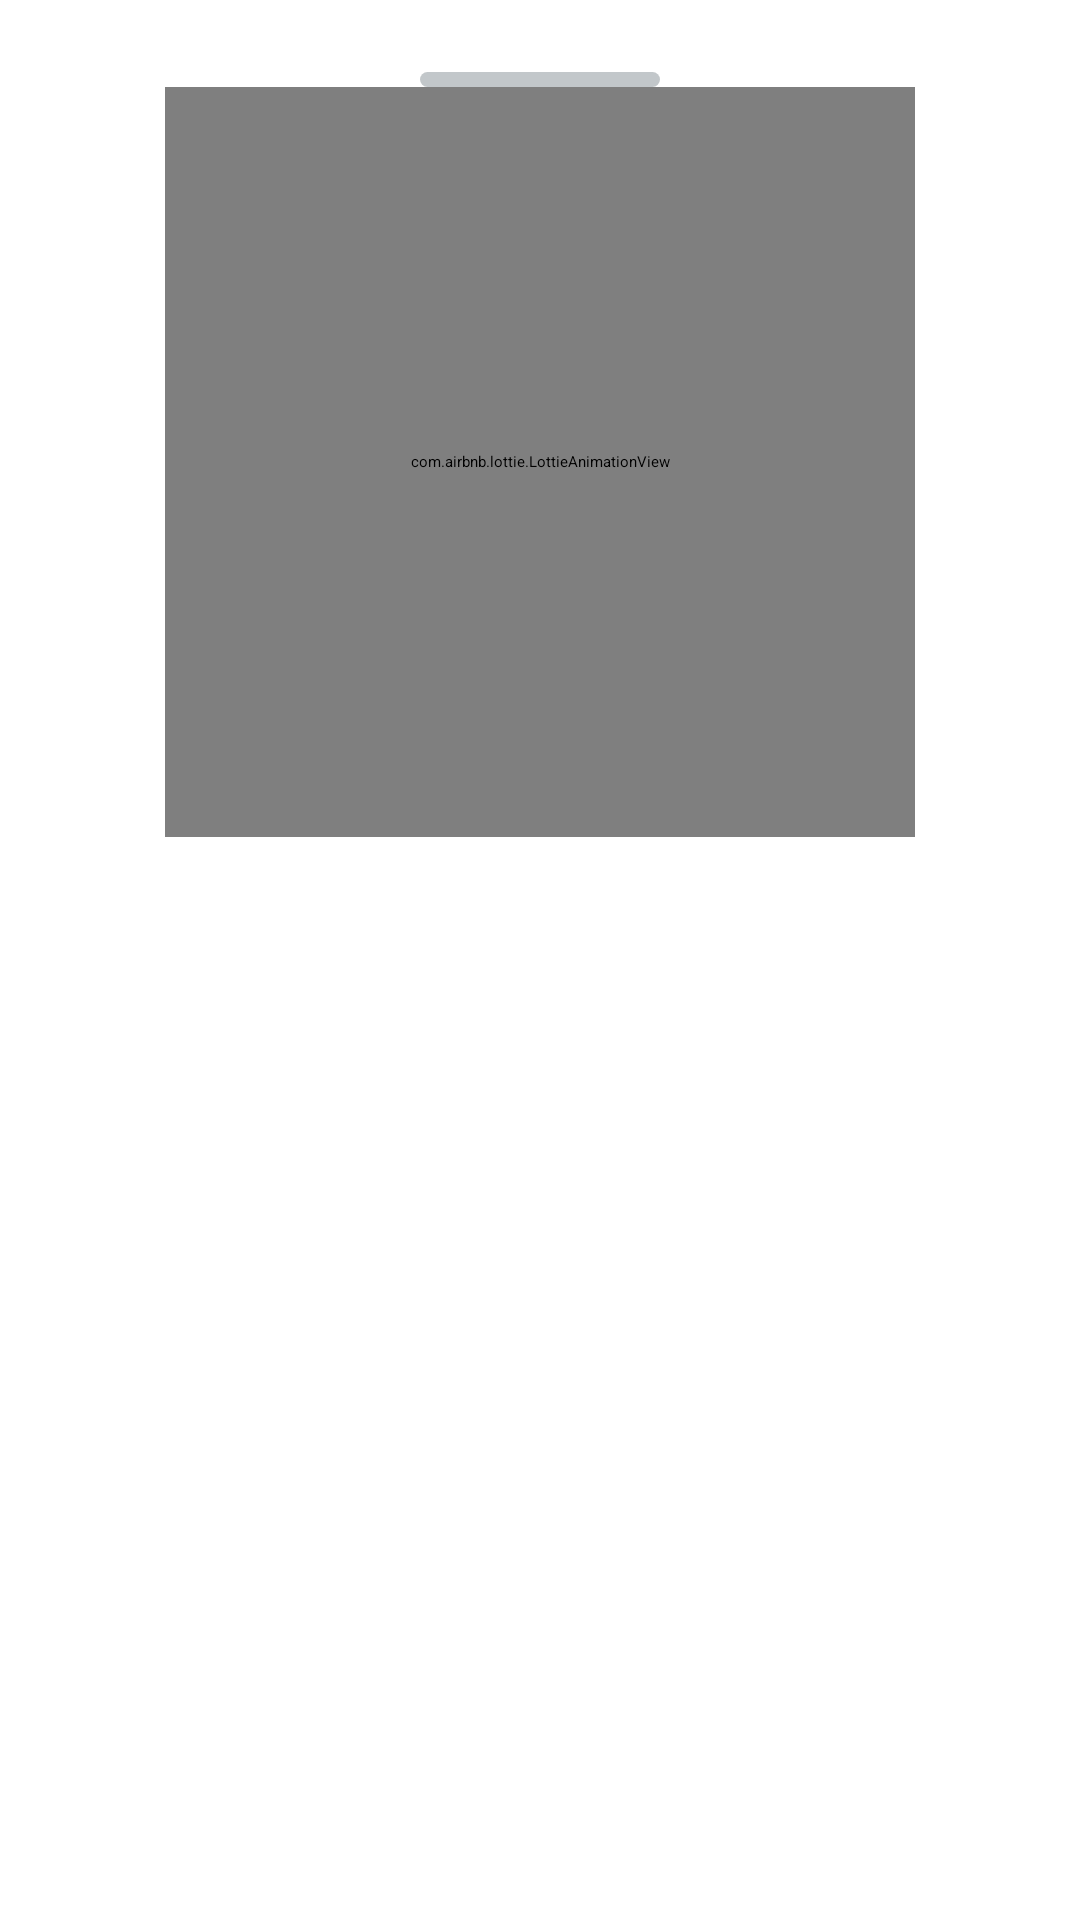

Android layout source for this screen:
<!-- AndroidManifest.xml: application theme Theme.MyApplication -->
<!-- res/layout/bottom_box_details.xml -->
<?xml version="1.0" encoding="utf-8"?>
<LinearLayout xmlns:android="http://schemas.android.com/apk/res/android"
    android:layout_width="match_parent"
    android:layout_height="wrap_content"
    xmlns:app="http://schemas.android.com/apk/res-auto"
    xmlns:tools="http://schemas.android.com/tools"
    android:layout_gravity="bottom"
    android:orientation="vertical">

    <LinearLayout
        android:layout_width="match_parent"
        android:layout_height="wrap_content"
        android:layout_alignParentBottom="true"
        android:background="@drawable/bg_box_details"
        android:paddingTop="24dp"
        android:orientation="vertical">

        <View
            android:layout_width="80dp"
            android:layout_height="5dp"
            android:layout_gravity="center"
            android:alpha="0.3"
            android:background="@drawable/bg_default_card"
            android:backgroundTint="@color/colorPrimary"/>


        <com.airbnb.lottie.LottieAnimationView
            android:id="@+id/loading_animation"
            android:layout_width="250dp"
            android:layout_height="250dp"
            android:layout_gravity="center"
            app:lottie_rawRes="@raw/crypto_loading"
            app:lottie_speed="1"
            android:visibility="visible"
            tools:visibility="gone"
            app:lottie_autoPlay="true"
            app:lottie_loop="true"/>

        <LinearLayout
            android:id="@+id/lnl_header"
            android:layout_width="match_parent"
            android:layout_height="match_parent"
            android:layout_marginBottom="32dp"
            android:visibility="gone"
            tools:visibility="visible"
            android:orientation="vertical">

            <TextView
                android:layout_width="match_parent"
                android:layout_height="wrap_content"
                android:layout_gravity="center_horizontal"
                android:layout_marginStart="24dp"
                android:layout_marginTop="24dp"
                android:layout_marginEnd="24dp"
                android:text="5 Dias Surprise Box"
                android:textAlignment="center"
                android:textStyle="bold"
                android:textColor="@color/defaultTextColor"
                android:textSize="26sp" />

            <LinearLayout
                android:layout_width="match_parent"
                android:layout_height="100dp"
                android:orientation="horizontal"
                android:gravity="center">

                <com.airbnb.lottie.LottieAnimationView
                    android:id="@+id/animation_lottie"
                    android:layout_width="100dp"
                    android:layout_height="100dp"
                    app:lottie_rawRes="@raw/graph_up"
                    app:lottie_speed="1"
                    app:lottie_autoPlay="true"/>

                <TextView
                    android:id="@+id/t_percent_total"
                    android:layout_width="wrap_content"
                    android:layout_height="wrap_content"
                    android:text="0.3%"
                    android:textColor="@color/graphUpColor"
                    android:textSize="36sp"
                    android:textStyle="bold" />

            </LinearLayout>

            <TextView
                android:id="@+id/t_amount_total"
                android:layout_width="match_parent"
                android:layout_height="wrap_content"
                android:layout_gravity="center_horizontal"
                android:layout_marginStart="24dp"
                android:layout_marginTop="24dp"
                android:layout_marginEnd="24dp"
                android:text="BTC 0,00341"
                android:textAlignment="center"
                android:textStyle="bold"
                android:textColor="@color/defaultTextColor"
                android:textSize="26sp" />

        </LinearLayout>

        <androidx.recyclerview.widget.RecyclerView
            android:id="@+id/recycler"
            android:layout_width="match_parent"
            android:layout_height="wrap_content"
            android:layout_marginBottom="25dp"/>

        <LinearLayout
            android:id="@+id/lnl_buttons"
            android:layout_width="match_parent"
            android:layout_height="wrap_content"
            android:layout_alignParentBottom="true"
            android:layout_marginTop="15dp"
            android:layout_marginBottom="24dp"
            android:orientation="horizontal"
            android:visibility="gone">

            <Button
                android:id="@+id/btn_cancel"
                style="@style/Widget.AppCompat.Button.Borderless"
                android:layout_width="match_parent"
                android:layout_height="wrap_content"
                android:layout_marginStart="8dp"
                android:layout_marginEnd="8dp"
                android:layout_weight="1"
                android:background="@drawable/bg_buy"
                android:text="ENTENDI"
                android:textColor="@color/white" />

            <Button
                android:id="@+id/btn_share"
                style="@style/Widget.AppCompat.Button.Borderless"
                android:layout_width="match_parent"
                android:layout_height="wrap_content"
                android:layout_marginStart="8dp"
                android:layout_marginEnd="8dp"
                android:layout_weight="1"
                android:background="@drawable/bg_buy"
                android:text="COMPARTILHAR"
                android:textColor="@color/white" />

        </LinearLayout>

        <ProgressBar
            android:id="@+id/progress"
            style="?android:attr/progressBarStyle"
            android:layout_width="wrap_content"
            android:layout_height="wrap_content"
            android:layout_marginBottom="24dp"
            android:visibility="gone" />

    </LinearLayout>

</LinearLayout>
<!-- resources referenced by this layout -->
<resources>
  <color name="colorPrimary">#37474f</color>
  <color name="defaultTextColor">#424242</color>
  <color name="graphUpColor">#08A889</color>
  <color name="white">#FFFFFFFF</color>
  <!-- drawable bg_box_details (drawable) -->
  <?xml version="1.0" encoding="utf-8"?>
  <selector xmlns:android="http://schemas.android.com/apk/res/android">
      <item>
          <layer-list>
              <item>
                  <shape
                      android:shape="rectangle">
                      <corners
                          android:bottomLeftRadius="0dp"
                          android:bottomRightRadius="0dp"
                          android:radius="60dp"
                          android:topLeftRadius="10dp"
                          android:topRightRadius="10dp" />
                      <solid
                          android:color="@android:color/white" />
                      <padding
                          android:bottom="0dp"
                          android:left="0dp"
                          android:right="0dp"
                          android:top="0dp" />
                      <size
                          android:width="110dp"
                          android:height="40dp" />
                  </shape>
              </item>
          </layer-list>
      </item>
  </selector>
  <!-- drawable bg_buy (drawable) -->
  <?xml version="1.0" encoding="utf-8"?>
  <selector xmlns:android="http://schemas.android.com/apk/res/android">
      <item>
          <layer-list>
              <item>
                  <shape
                      android:shape="rectangle">
                      <corners
                          android:bottomLeftRadius="10dp"
                          android:bottomRightRadius="10dp"
                          android:radius="60dp"
                          android:topLeftRadius="0dp"
                          android:topRightRadius="0dp" />
                      <solid
                          android:color="@color/colorGold" />
                      <padding
                          android:bottom="0dp"
                          android:left="0dp"
                          android:right="0dp"
                          android:top="0dp" />
                      <size
                          android:width="110dp"
                          android:height="40dp" />
                  </shape>
              </item>
          </layer-list>
      </item>
  </selector>
  <!-- drawable bg_default_card (drawable) -->
  <?xml version="1.0" encoding="utf-8"?>
  <selector xmlns:android="http://schemas.android.com/apk/res/android">
      <item>
          <layer-list>
              <item>
                  <shape
                      android:shape="rectangle">
                      <corners
                          android:bottomLeftRadius="10dp"
                          android:bottomRightRadius="10dp"
                          android:radius="60dp"
                          android:topLeftRadius="10dp"
                          android:topRightRadius="10dp" />
                      <solid
                          android:color="@android:color/white" />
                      <padding
                          android:bottom="0dp"
                          android:left="0dp"
                          android:right="0dp"
                          android:top="0dp" />
                      <size
                          android:width="110dp"
                          android:height="40dp" />
                  </shape>
              </item>
          </layer-list>
      </item>
  </selector>
  <color name="colorGold">#c8b900</color>
</resources>
